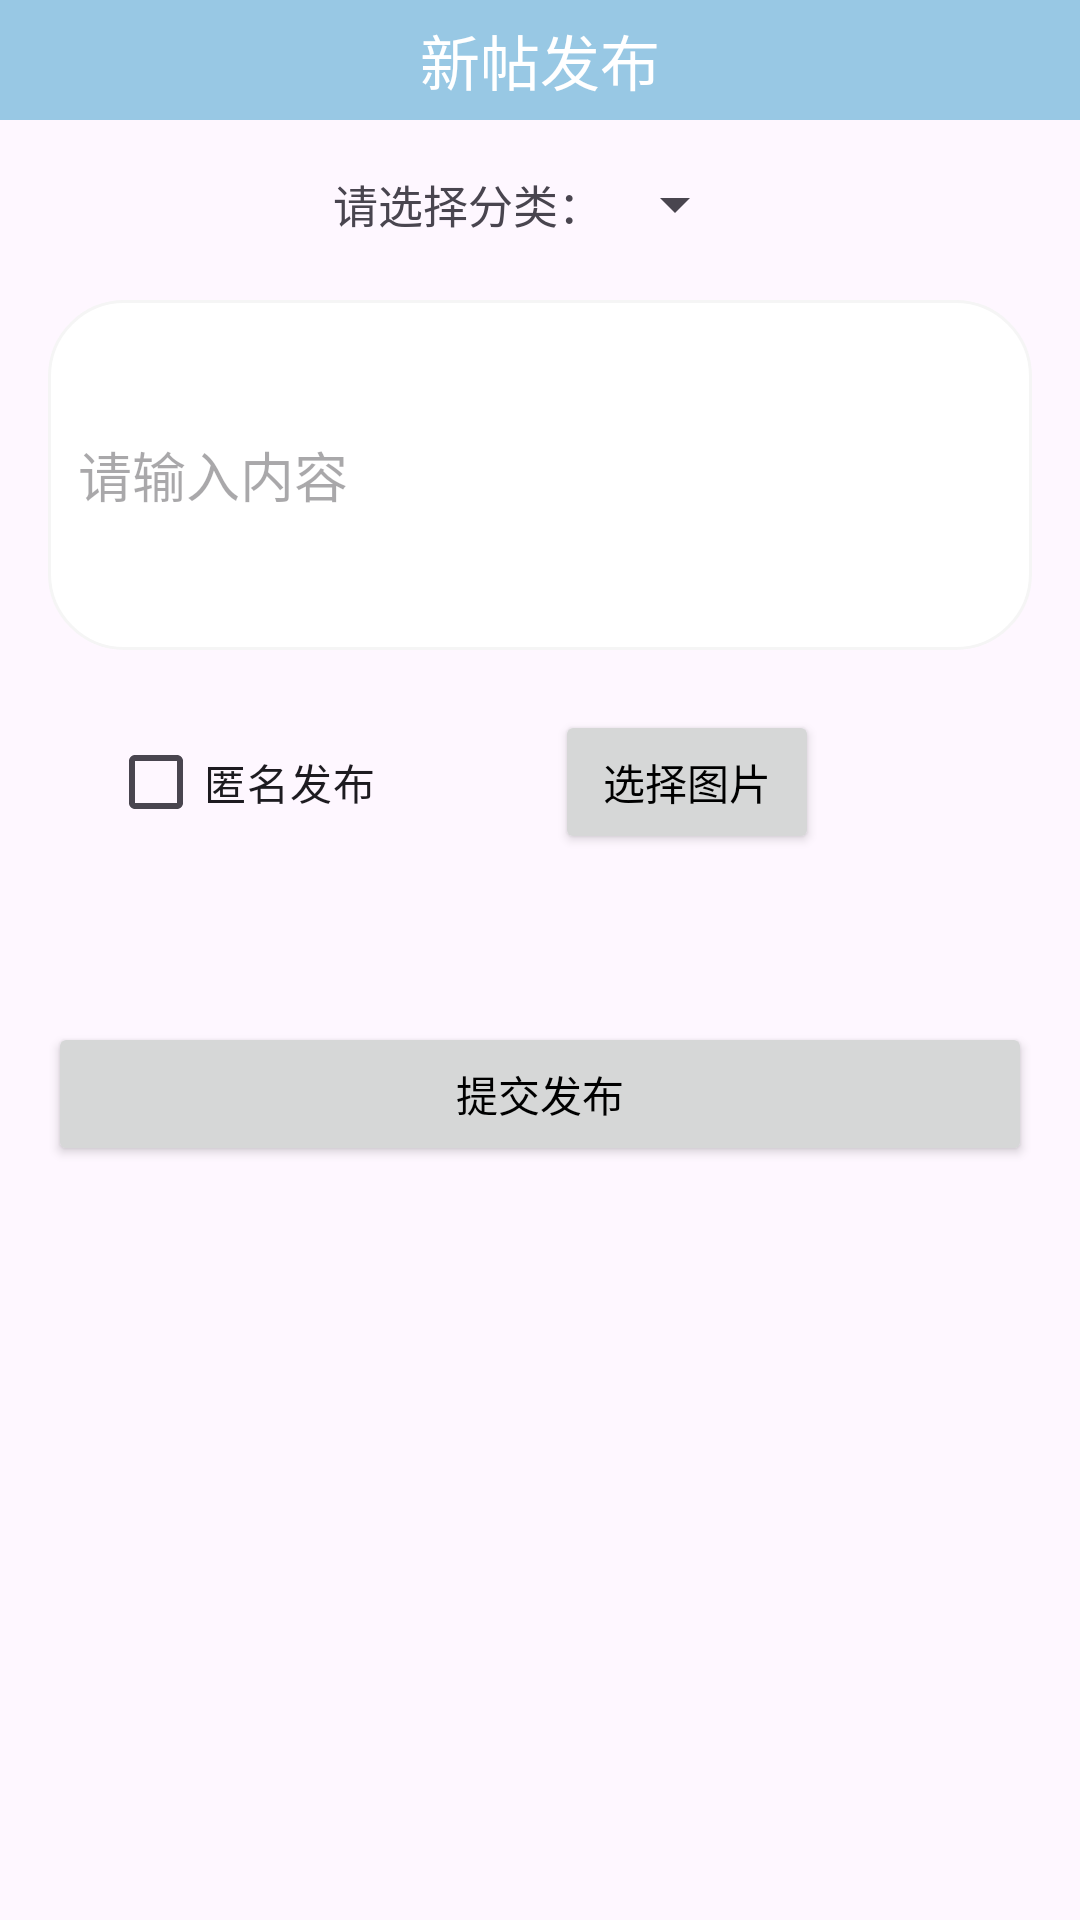

This screen was rendered from an Android layout file. Write that file and the resources it references.
<!-- AndroidManifest.xml: application theme Theme.Campuswall -->
<!-- res/layout/fragment_post.xml -->
<LinearLayout xmlns:android="http://schemas.android.com/apk/res/android"
    android:orientation="vertical"
    android:layout_width="match_parent"
    android:layout_height="match_parent">
    <LinearLayout
        android:layout_width="match_parent"
        android:layout_height="40dp"
        android:orientation="horizontal"
        android:gravity="center"
        android:background="?attr/colorPrimary">

        <TextView
            android:layout_width="wrap_content"
            android:layout_height="wrap_content"
            android:text="新帖发布"
            android:textSize="20sp"
            android:textColor="#FFFFFF"
            android:layout_gravity="center_vertical" />
    </LinearLayout>

    <LinearLayout
        android:layout_width="match_parent"
        android:layout_height="match_parent"
        android:orientation="vertical"
        android:padding="16dp">

        <LinearLayout
            android:layout_width="match_parent"
            android:layout_height="wrap_content"
            android:gravity="center"
            android:orientation="horizontal">

            <TextView
                android:layout_width="wrap_content"
                android:layout_height="wrap_content"
                android:text="请选择分类："
                android:textSize="15dp"/>

            <Spinner
                android:id="@+id/spinner_category"
                android:layout_width="wrap_content"
                android:layout_height="wrap_content"
                android:prompt="@string/select_category"/>

        </LinearLayout>



        <LinearLayout
            android:layout_width="match_parent"
            android:layout_marginTop="20dp"
            android:layout_height="wrap_content"
            android:orientation="vertical"
            android:background="@drawable/login_et_bg"
            android:paddingLeft="10dp"
            android:paddingRight="10dp">

            <EditText
                android:id="@+id/edit_text_content"
                android:layout_width="match_parent"
                android:layout_height="20mm"
                android:background="@null"
                android:hint="请输入内容"/>


        </LinearLayout>


        <LinearLayout
            android:layout_width="match_parent"
            android:layout_height="wrap_content"
            android:layout_marginTop="20dp"
            android:orientation="horizontal">

            <CheckBox
                android:id="@+id/checkbox_anonymous"
                android:layout_width="wrap_content"
                android:layout_height="wrap_content"
                android:layout_marginLeft="20dp"
                android:text="匿名发布" />
            <Button
                android:id="@+id/btn_select_media"
                android:layout_width="wrap_content"
                android:layout_height="wrap_content"
                android:layout_marginLeft="60dp"
                android:textColor="@color/black"
                android:text="选择图片" />
        </LinearLayout>

        <androidx.recyclerview.widget.RecyclerView
            android:id="@+id/recycler_view_selected_images"
            android:layout_width="match_parent"
            android:layout_height="wrap_content"
            android:layout_marginTop="20dp"
            android:layout_marginBottom="16dp"/>
        <Button
            android:id="@+id/button_submit"
            android:layout_width="match_parent"
            android:layout_height="wrap_content"
            android:layout_marginTop="20dp"
            android:text="提交发布"
            android:textColor="@color/black"/>
    </LinearLayout>
</LinearLayout>
<!-- resources referenced by this layout -->
<resources>
  <color name="black">#FF000000</color>
  <!-- drawable login_et_bg (drawable) -->
  <?xml version="1.0" encoding="utf-8"?>
  <shape xmlns:android="http://schemas.android.com/apk/res/android">
  
      <solid android:color="@color/white"/>
      <corners android:radius="25dp"/>
      <stroke android:color="#f5f5f5" android:width="1dp"/>
  </shape>
  <string name="select_category">选择分类</string>
  <style name="Theme.Campuswall" parent="Base.Theme.Campuswall" />
  <color name="white">#FFFFFFFF</color>
  <style name="Base.Theme.Campuswall" parent="Theme.Material3.Light.NoActionBar">
          
           <item name="colorPrimary">@color/my_light_primary</item>
      </style>
  <color name="my_light_primary">#80359ACA</color>
</resources>
